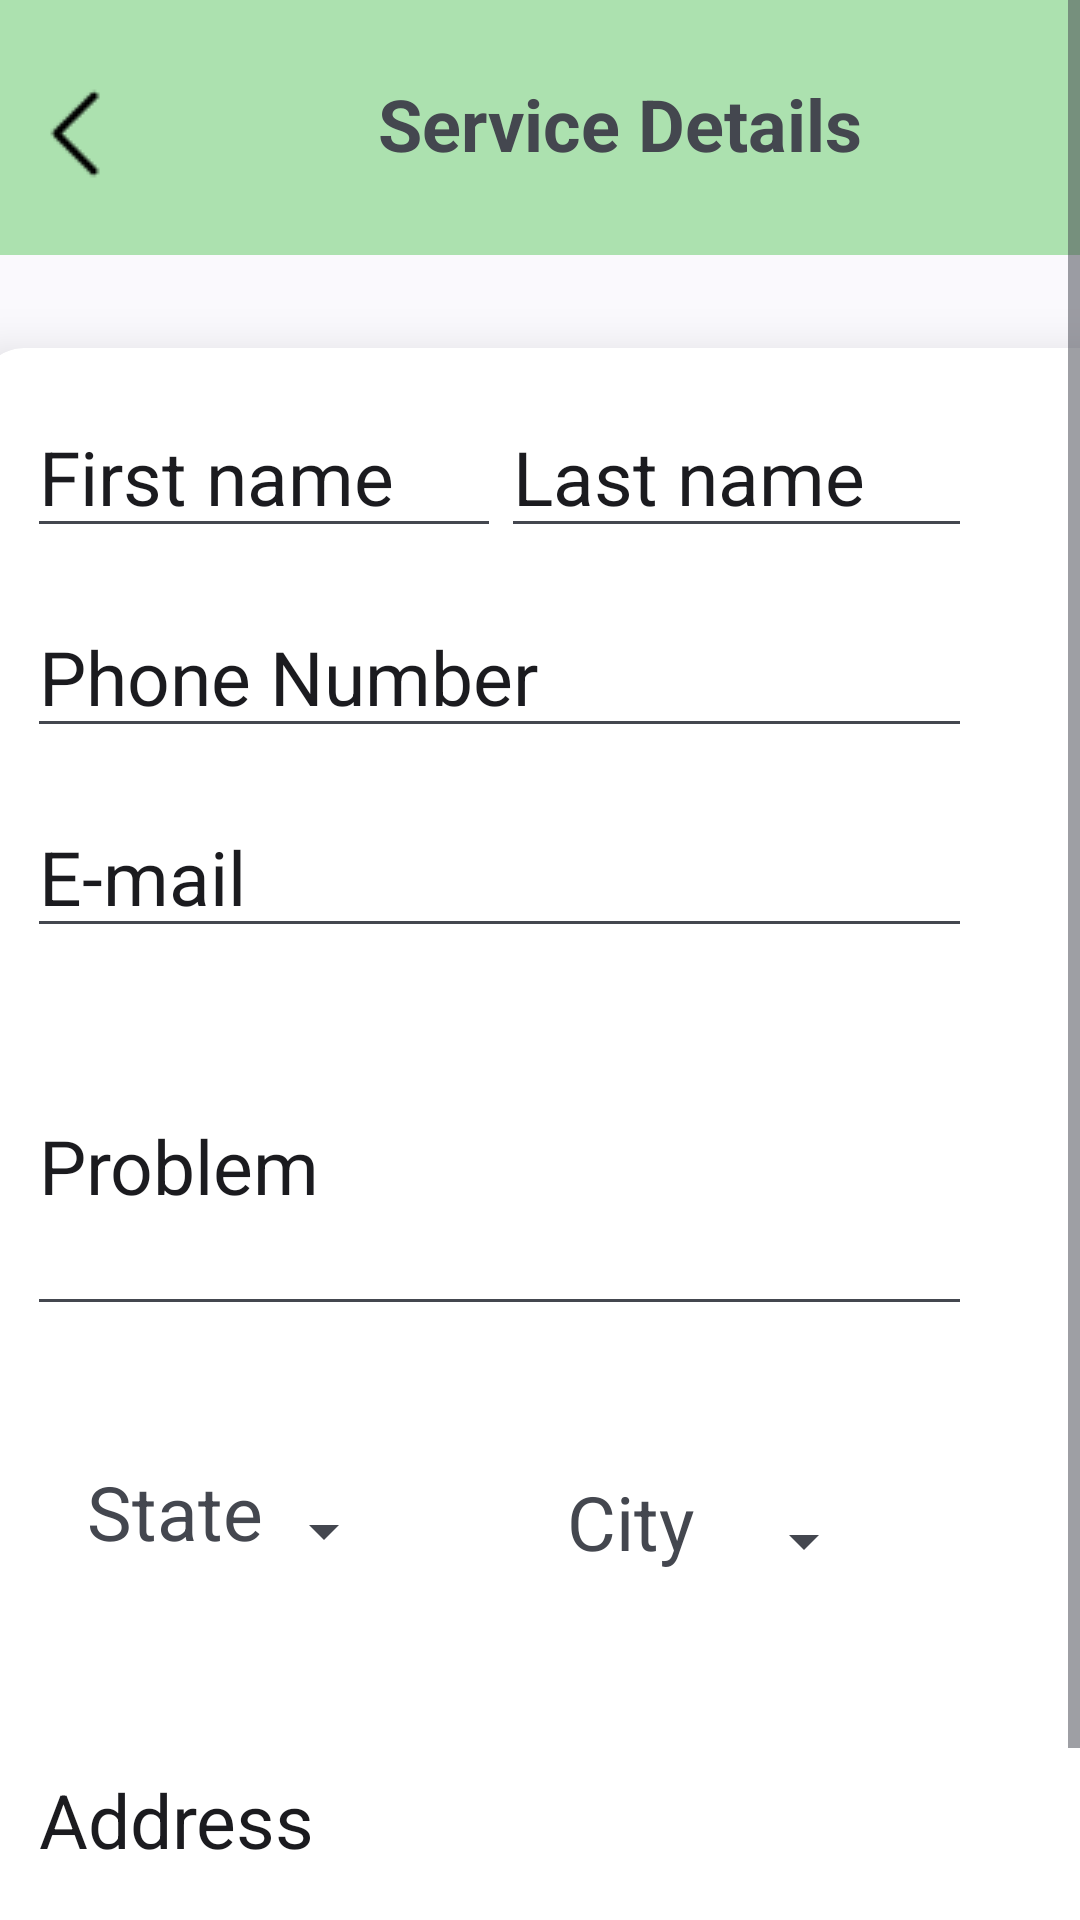

This screen was rendered from an Android layout file. Write that file and the resources it references.
<!-- AndroidManifest.xml: application theme Theme.DistributerAPP -->
<!-- res/layout/fragment_service_details_.xml -->
<?xml version="1.0" encoding="utf-8"?>
<ScrollView
    xmlns:android="http://schemas.android.com/apk/res/android"
    xmlns:app="http://schemas.android.com/apk/res-auto"
    xmlns:tools="http://schemas.android.com/tools"
    android:layout_width="match_parent"
    android:layout_height="match_parent"
    android:fillViewport="true">



    <LinearLayout
        android:id="@+id/main"
        android:layout_width="match_parent"
        android:layout_height="wrap_content"
        android:orientation="vertical"
        tools:context=".MainActivity">

        <LinearLayout
            android:layout_width="415dp"
            android:layout_height="85dp"
            android:background="#ACE1AF"
            android:orientation="horizontal">

            <ImageView
                android:layout_width="wrap_content"
                android:layout_height="wrap_content"
                android:layout_marginStart="5dp"
                android:layout_marginTop="25dp"
                android:src="@drawable/image2" />

            <TextView
                android:layout_width="wrap_content"
                android:layout_height="wrap_content"
                android:layout_marginStart="80dp"
                android:layout_marginTop="25dp"
                android:text="Service Details"
                android:textSize="24sp"
                android:textStyle="bold" />
        </LinearLayout>

        <LinearLayout

            android:layout_width="406dp"
            android:layout_height="618dp"
            android:layout_gravity="center"
            android:layout_weight="1"
            android:orientation="vertical"
            android:padding="16dp">

            <androidx.cardview.widget.CardView
                android:layout_width="400dp"
                android:layout_height="550dp"
                android:layout_marginTop="15dp"
                android:layout_marginRight="-17dp"
                app:cardCornerRadius="15dp"
                app:cardElevation="10dp">

                <LinearLayout
                    android:layout_width="347dp"
                    android:layout_height="match_parent"
                    android:orientation="vertical"
                    android:padding="16dp">

                    <LinearLayout
                        android:layout_width="match_parent"
                        android:layout_height="wrap_content"
                        android:orientation="horizontal">

                        <EditText
                            android:layout_width="wrap_content"
                            android:layout_height="wrap_content"
                            android:layout_weight="1"
                            android:text="First name"
                            android:textSize="25sp" />


                        <EditText
                            android:layout_width="wrap_content"
                            android:layout_height="wrap_content"
                            android:layout_weight="1"
                            android:text="Last name"
                            android:textSize="25sp" />

                    </LinearLayout>


                    <LinearLayout
                        android:layout_width="match_parent"
                        android:layout_height="wrap_content"
                        android:layout_marginTop="16dp"
                        android:orientation="horizontal">

                        <EditText
                            android:layout_width="0dp"
                            android:layout_height="wrap_content"
                            android:layout_weight="1"
                            android:text="Phone Number"
                            android:textSize="25sp" />
                    </LinearLayout>

                    <LinearLayout
                        android:layout_width="match_parent"
                        android:layout_height="wrap_content"
                        android:layout_marginTop="16dp"
                        android:orientation="horizontal">

                        <EditText
                            android:layout_width="0dp"
                            android:layout_height="wrap_content"
                            android:layout_weight="1"
                            android:text="E-mail"
                            android:textSize="25sp" />
                    </LinearLayout>


                    <LinearLayout
                        android:layout_width="match_parent"
                        android:layout_height="139dp"
                        android:layout_marginTop="16dp"
                        android:orientation="horizontal">

                        <EditText
                            android:layout_width="0dp"
                            android:layout_height="110dp"
                            android:layout_weight="1"
                            android:text="Problem"
                            android:textSize="25sp" />
                    </LinearLayout>



                    <LinearLayout
                        android:layout_width="103dp"
                        android:layout_height="wrap_content"
                        android:layout_marginStart="20dp"
                        android:layout_marginTop="16dp"
                        android:orientation="horizontal">

                        <TextView
                            android:layout_width="107dp"
                            android:layout_height="47dp"
                            android:layout_weight="1"
                            android:text="State"
                            android:textSize="25sp" />

                        <Spinner
                            android:id="@+id/statespinner"
                            android:layout_width="40dp"
                            android:layout_height="match_parent" />

                    </LinearLayout>



                    <LinearLayout
                        android:layout_width="103dp"
                        android:layout_height="wrap_content"
                        android:layout_marginStart="180dp"
                        android:layout_marginTop="-44dp"
                        android:orientation="horizontal">


                        <TextView
                            android:layout_width="107dp"
                            android:layout_height="47dp"
                            android:layout_weight="1"
                            android:text="City"
                            android:textSize="25sp" />

                        <Spinner
                            android:id="@+id/cityspinner"
                            android:layout_width="40dp"
                            android:layout_height="match_parent" />

                    </LinearLayout>


                    <LinearLayout
                        android:layout_width="match_parent"
                        android:layout_height="139dp"
                        android:layout_marginTop="5dp"
                        android:orientation="horizontal">

                        <EditText
                            android:layout_width="0dp"
                            android:layout_height="155dp"
                            android:layout_marginTop="-15dp"
                            android:layout_weight="1"
                            android:text="Address"
                            android:textSize="25sp" />
                    </LinearLayout>
                </LinearLayout>

            </androidx.cardview.widget.CardView>


            <Button
                android:layout_width="120dp"
                android:layout_height="wrap_content"
                android:layout_gravity="center_horizontal"
                android:layout_marginTop="15dp"
                android:backgroundTint="#ACE1AF"
                android:text="Add"
                android:textSize="15sp" />
        </LinearLayout>
    </LinearLayout>

</ScrollView>
<!-- resources referenced by this layout -->
<resources>
  <!-- drawable image2: png bitmap (drawable, 307 bytes) -->
  <style name="Theme.DistributerAPP" parent="Base.Theme.DistributerAPP" />
  <style name="Base.Theme.DistributerAPP" parent="Theme.Material3.DynamicColors.DayNight.NoActionBar">
  
           <item name="colorPrimary">@color/material_dynamic_primary10
           </item>
      </style>
</resources>
